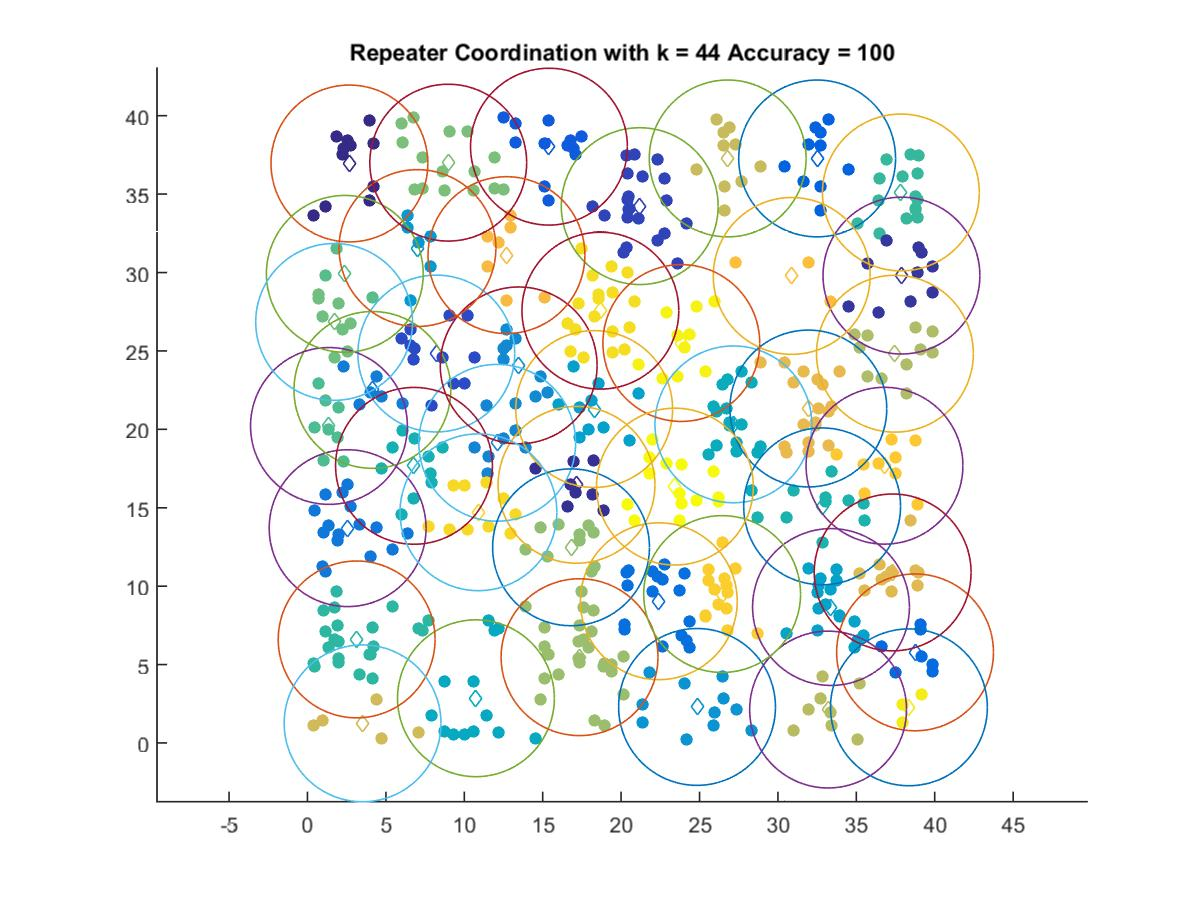

Data behind this chart, as committed beside it:
2.6735, 36.954
17.16, 16.46
37.88, 29.8
21.19, 34.23
8.215, 24.84
15.4, 38.03
32.5, 37.28
38.74, 5.777
22.4, 9.039
2.56, 13.7
4.139, 22.51
12.1, 19.14
13.47, 24.08
24.84, 2.298
7.014, 31.56
18.28, 21.3
33.38, 8.671
10.74, 2.852
27.16, 20.32
6.792, 17.67
32.82, 15.09
3.135, 6.603
37.84, 35.11
1.369, 20.22
2.381, 29.92
1.7, 26.85
8.976, 37.01
16.81, 12.48
17.35, 5.471
37.46, 24.82
33.2, 2.131
26.8, 37.28
3.514, 1.252
37.32, 10.88
31.94, 21.33
12.69, 31.11
30.88, 29.78
36.8, 17.68
26.44, 9.497
10.9, 14.71
18.68, 27.57
38.35, 2.273
23.84, 25.5
23.43, 16.35
